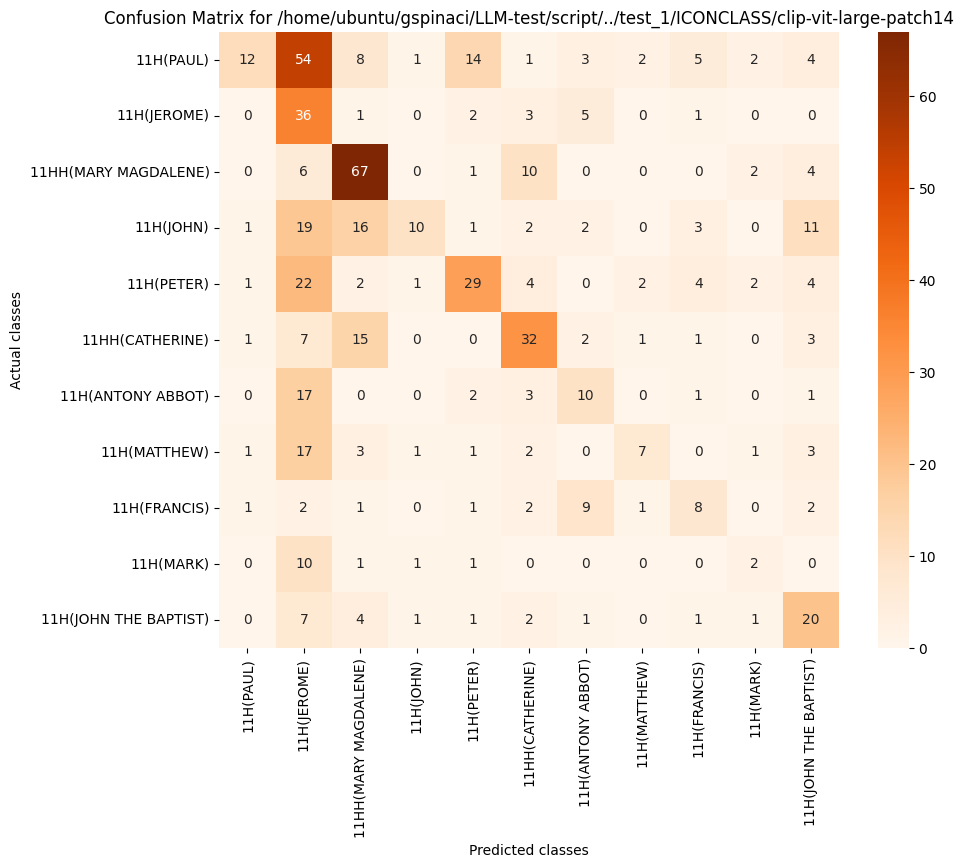

Source data for this figure (header and first rows):
, 11H(PAUL), 11H(JEROME), 11HH(MARY MAGDALENE), 11H(JOHN), 11H(PETER), 11HH(CATHERINE), 11H(ANTONY ABBOT), 11H(MATTHEW), 11H(FRANCIS), 11H(MARK), 11H(JOHN THE BAPTIST)
11H(PAUL), 12, 54, 8, 1, 14, 1, 3, 2, 5, 2, 4
11H(JEROME), 0, 36, 1, 0, 2, 3, 5, 0, 1, 0, 0
11HH(MARY MAGDALENE), 0, 6, 67, 0, 1, 10, 0, 0, 0, 2, 4
11H(JOHN), 1, 19, 16, 10, 1, 2, 2, 0, 3, 0, 11
11H(PETER), 1, 22, 2, 1, 29, 4, 0, 2, 4, 2, 4
11HH(CATHERINE), 1, 7, 15, 0, 0, 32, 2, 1, 1, 0, 3
11H(ANTONY ABBOT), 0, 17, 0, 0, 2, 3, 10, 0, 1, 0, 1
11H(MATTHEW), 1, 17, 3, 1, 1, 2, 0, 7, 0, 1, 3
11H(FRANCIS), 1, 2, 1, 0, 1, 2, 9, 1, 8, 0, 2
11H(MARK), 0, 10, 1, 1, 1, 0, 0, 0, 0, 2, 0
11H(JOHN THE BAPTIST), 0, 7, 4, 1, 1, 2, 1, 0, 1, 1, 20
